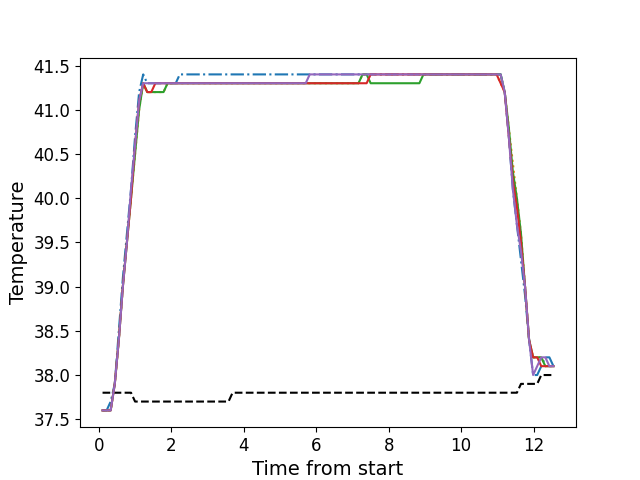

The table this chart was drawn from, first rows:
, times, neutral, z1, z2, z3, z4, z5
0, 0.106, 37.8, 37.6, 37.6, 37.6, 37.6, 37.6
1, 0.2191, 37.8, 37.6, 37.6, 37.6, 37.6, 37.6
2, 0.3301, 37.8, 37.7, 37.6, 37.6, 37.6, 37.6
3, 0.4435, 37.8, 37.9, 37.9, 37.9, 37.9, 37.9
4, 0.5554, 37.8, 38.5, 38.4, 38.4, 38.4, 38.4
5, 0.6664, 37.8, 39.1, 39.0, 39.0, 39.0, 39.0
6, 0.7784, 37.8, 39.6, 39.5, 39.5, 39.5, 39.5
7, 0.8914, 37.8, 40.1, 40.0, 40.0, 40.0, 40.1
8, 1.003, 37.7, 40.7, 40.5, 40.5, 40.6, 40.6
9, 1.115, 37.7, 41.2, 41.0, 41.0, 41.1, 41.1
10, 1.228, 37.7, 41.4, 41.3, 41.3, 41.3, 41.3
11, 1.339, 37.7, 41.3, 41.2, 41.2, 41.2, 41.3
12, 1.451, 37.7, 41.3, 41.2, 41.2, 41.2, 41.3
13, 1.563, 37.7, 41.3, 41.2, 41.2, 41.3, 41.3
14, 1.675, 37.7, 41.3, 41.2, 41.2, 41.3, 41.3
15, 1.788, 37.7, 41.3, 41.2, 41.2, 41.3, 41.3
16, 1.9, 37.7, 41.3, 41.3, 41.3, 41.3, 41.3
17, 2.012, 37.7, 41.3, 41.3, 41.3, 41.3, 41.3
18, 2.125, 37.7, 41.3, 41.3, 41.3, 41.3, 41.3
19, 2.237, 37.7, 41.4, 41.3, 41.3, 41.3, 41.3
20, 2.348, 37.7, 41.4, 41.3, 41.3, 41.3, 41.3
21, 2.461, 37.7, 41.4, 41.3, 41.3, 41.3, 41.3
22, 2.572, 37.7, 41.4, 41.3, 41.3, 41.3, 41.3
23, 2.684, 37.7, 41.4, 41.3, 41.3, 41.3, 41.3
24, 2.796, 37.7, 41.4, 41.3, 41.3, 41.3, 41.3
25, 2.909, 37.7, 41.4, 41.3, 41.3, 41.3, 41.3
26, 3.02, 37.7, 41.4, 41.3, 41.3, 41.3, 41.3
27, 3.132, 37.7, 41.4, 41.3, 41.3, 41.3, 41.3
28, 3.244, 37.7, 41.4, 41.3, 41.3, 41.3, 41.3
29, 3.356, 37.7, 41.4, 41.3, 41.3, 41.3, 41.3
30, 3.469, 37.7, 41.4, 41.3, 41.3, 41.3, 41.3
31, 3.581, 37.7, 41.4, 41.3, 41.3, 41.3, 41.3
32, 3.693, 37.8, 41.4, 41.3, 41.3, 41.3, 41.3
33, 3.804, 37.8, 41.4, 41.3, 41.3, 41.3, 41.3
34, 3.917, 37.8, 41.4, 41.3, 41.3, 41.3, 41.3
35, 4.028, 37.8, 41.4, 41.3, 41.3, 41.3, 41.3
36, 4.14, 37.8, 41.4, 41.3, 41.3, 41.3, 41.3
37, 4.253, 37.8, 41.4, 41.3, 41.3, 41.3, 41.3
38, 4.365, 37.8, 41.4, 41.3, 41.3, 41.3, 41.3
39, 4.477, 37.8, 41.4, 41.3, 41.3, 41.3, 41.3
40, 4.589, 37.8, 41.4, 41.3, 41.3, 41.3, 41.3
41, 4.702, 37.8, 41.4, 41.3, 41.3, 41.3, 41.3
42, 4.813, 37.8, 41.4, 41.3, 41.3, 41.3, 41.3
43, 4.926, 37.8, 41.4, 41.3, 41.3, 41.3, 41.3
44, 5.038, 37.8, 41.4, 41.3, 41.3, 41.3, 41.3
45, 5.15, 37.8, 41.4, 41.3, 41.3, 41.3, 41.3
46, 5.262, 37.8, 41.4, 41.3, 41.3, 41.3, 41.3
47, 5.375, 37.8, 41.4, 41.3, 41.3, 41.3, 41.3
48, 5.486, 37.8, 41.4, 41.3, 41.3, 41.3, 41.3
49, 5.598, 37.8, 41.4, 41.3, 41.3, 41.3, 41.3
50, 5.711, 37.8, 41.4, 41.3, 41.3, 41.3, 41.3
51, 5.823, 37.8, 41.4, 41.3, 41.3, 41.3, 41.4
52, 5.934, 37.8, 41.4, 41.3, 41.3, 41.3, 41.4
53, 6.046, 37.8, 41.4, 41.3, 41.3, 41.3, 41.4
54, 6.158, 37.8, 41.4, 41.3, 41.3, 41.3, 41.4
55, 6.271, 37.8, 41.4, 41.3, 41.3, 41.3, 41.4
56, 6.383, 37.8, 41.4, 41.3, 41.3, 41.3, 41.4
57, 6.494, 37.8, 41.4, 41.3, 41.3, 41.3, 41.4
58, 6.606, 37.8, 41.4, 41.3, 41.3, 41.3, 41.4
59, 6.718, 37.8, 41.4, 41.3, 41.3, 41.3, 41.4
... 52 more rows
